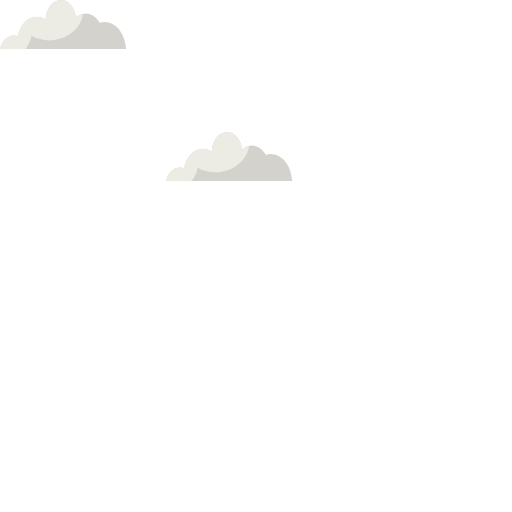
t = 0.00 s
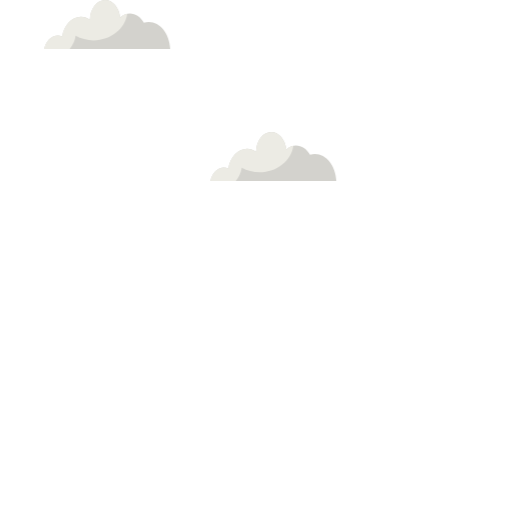
t = 0.88 s
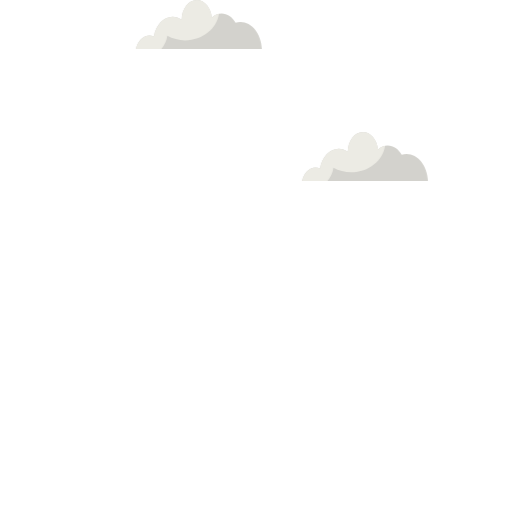
t = 2.63 s
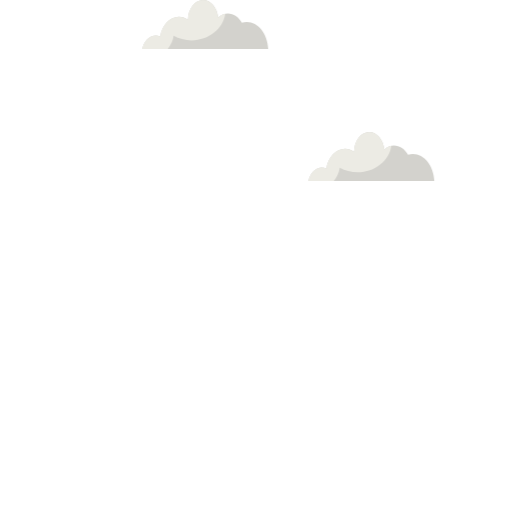
t = 3.50 s
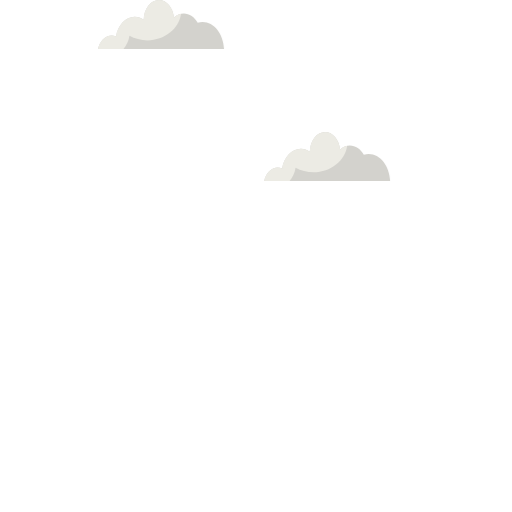
t = 4.38 s
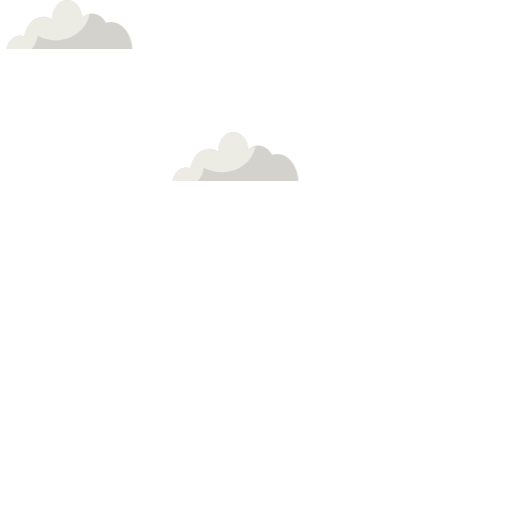
t = 6.13 s

The animated SVG that drew these frames (rendered in a browser with its animation timeline set to each time). Animation: 1 CSS @keyframes rule; one cycle of 7.00 s, repeats indefinitely.

<svg width="514" height="319" viewBox="0 0 900 900" fill="none" xmlns="http://www.w3.org/2000/svg">
<style>
.moveme{
  animation: move 7s cubic-bezier(.36,.07,.19,.97) both infinite;
  transform: translate3d(0, 0, 0);
  backface-visibility: hidden;
  perspective: 1000px;

}
@keyframes move {
  0% {
    transform: translate3d(0px, 0, 0);
  }

  50% {
    transform: translate3d(250px, 0, 0);
  }

  100%{
      transform:translate3d(0px,0,0);
  }

}

</style>

<g id="Group 8" class="moveme">
<g id="Group">
<path id="Vector" d="M475.822 270.789C472.894 270.789 470.038 271.295 467.255 272.126C461.615 262.257 452.722 255.859 442.709 255.859C436.347 255.859 430.418 258.426 425.538 262.836C423.766 245.412 412.596 232 399.04 232C384.471 232 372.65 247.508 372.289 266.812C367.553 263.45 362.167 261.571 356.455 261.571C340.477 261.571 327.102 276.32 323.559 296.13C321.137 295.082 318.534 294.503 315.859 294.503C304.58 294.503 295.073 304.481 292 318.181H513.49C512.334 291.756 495.958 270.789 475.822 270.789Z" fill="#D3D2CD"/>
<path id="Vector_2" d="M399.04 232C384.471 232 372.65 247.508 372.289 266.812C367.553 263.45 362.167 261.571 356.455 261.571C340.477 261.571 327.102 276.32 323.559 296.13C321.137 295.082 318.534 294.503 315.859 294.503C304.58 294.503 295.073 304.481 292 318.181H336.79C342.321 311.674 346.044 303.721 347.201 295.009C356.347 300.07 367.119 302.998 378.687 302.998C409.198 302.998 434.322 282.646 437.973 256.365C433.455 257.305 429.225 259.582 425.574 262.836C423.766 245.448 412.596 232 399.04 232Z" fill="#ECEBE4"/>
</g>
<g id="Group_2">
<path id="Vector_3" d="M183.822 38.7888C180.894 38.7888 178.038 39.2949 175.255 40.1264C169.615 30.2574 160.723 23.8589 150.709 23.8589C144.347 23.8589 138.418 26.4256 133.538 30.8359C131.767 13.4116 120.596 0 107.04 0C92.4715 0 80.6505 15.5083 80.289 34.8123C75.5533 31.4504 70.167 29.5706 64.4553 29.5706C48.4771 29.5706 35.1016 44.3198 31.5589 64.1299C29.1368 63.0816 26.534 62.5032 23.8589 62.5032C12.5801 62.5032 3.07274 72.4806 0 86.1814H221.491C220.37 59.7558 203.958 38.7888 183.822 38.7888Z" fill="#D3D2CD"/>
<path id="Vector_4" d="M107.04 0C92.4715 0 80.6505 15.5083 80.289 34.8123C75.5533 31.4504 70.167 29.5706 64.4553 29.5706C48.4771 29.5706 35.1016 44.3198 31.5589 64.1299C29.1368 63.0816 26.534 62.5032 23.8589 62.5032C12.5801 62.5032 3.07274 72.4806 0 86.1814H44.7898C50.3207 79.6744 54.0442 71.7214 55.201 63.0093C64.3469 68.0703 75.1196 70.9984 86.6875 70.9984C117.198 70.9984 142.322 50.646 145.973 24.365C141.455 25.3049 137.225 27.5824 133.574 30.8359C131.767 13.4478 120.596 0 107.04 0Z" fill="#ECEBE4"/>
</g>
</g>
</svg>
